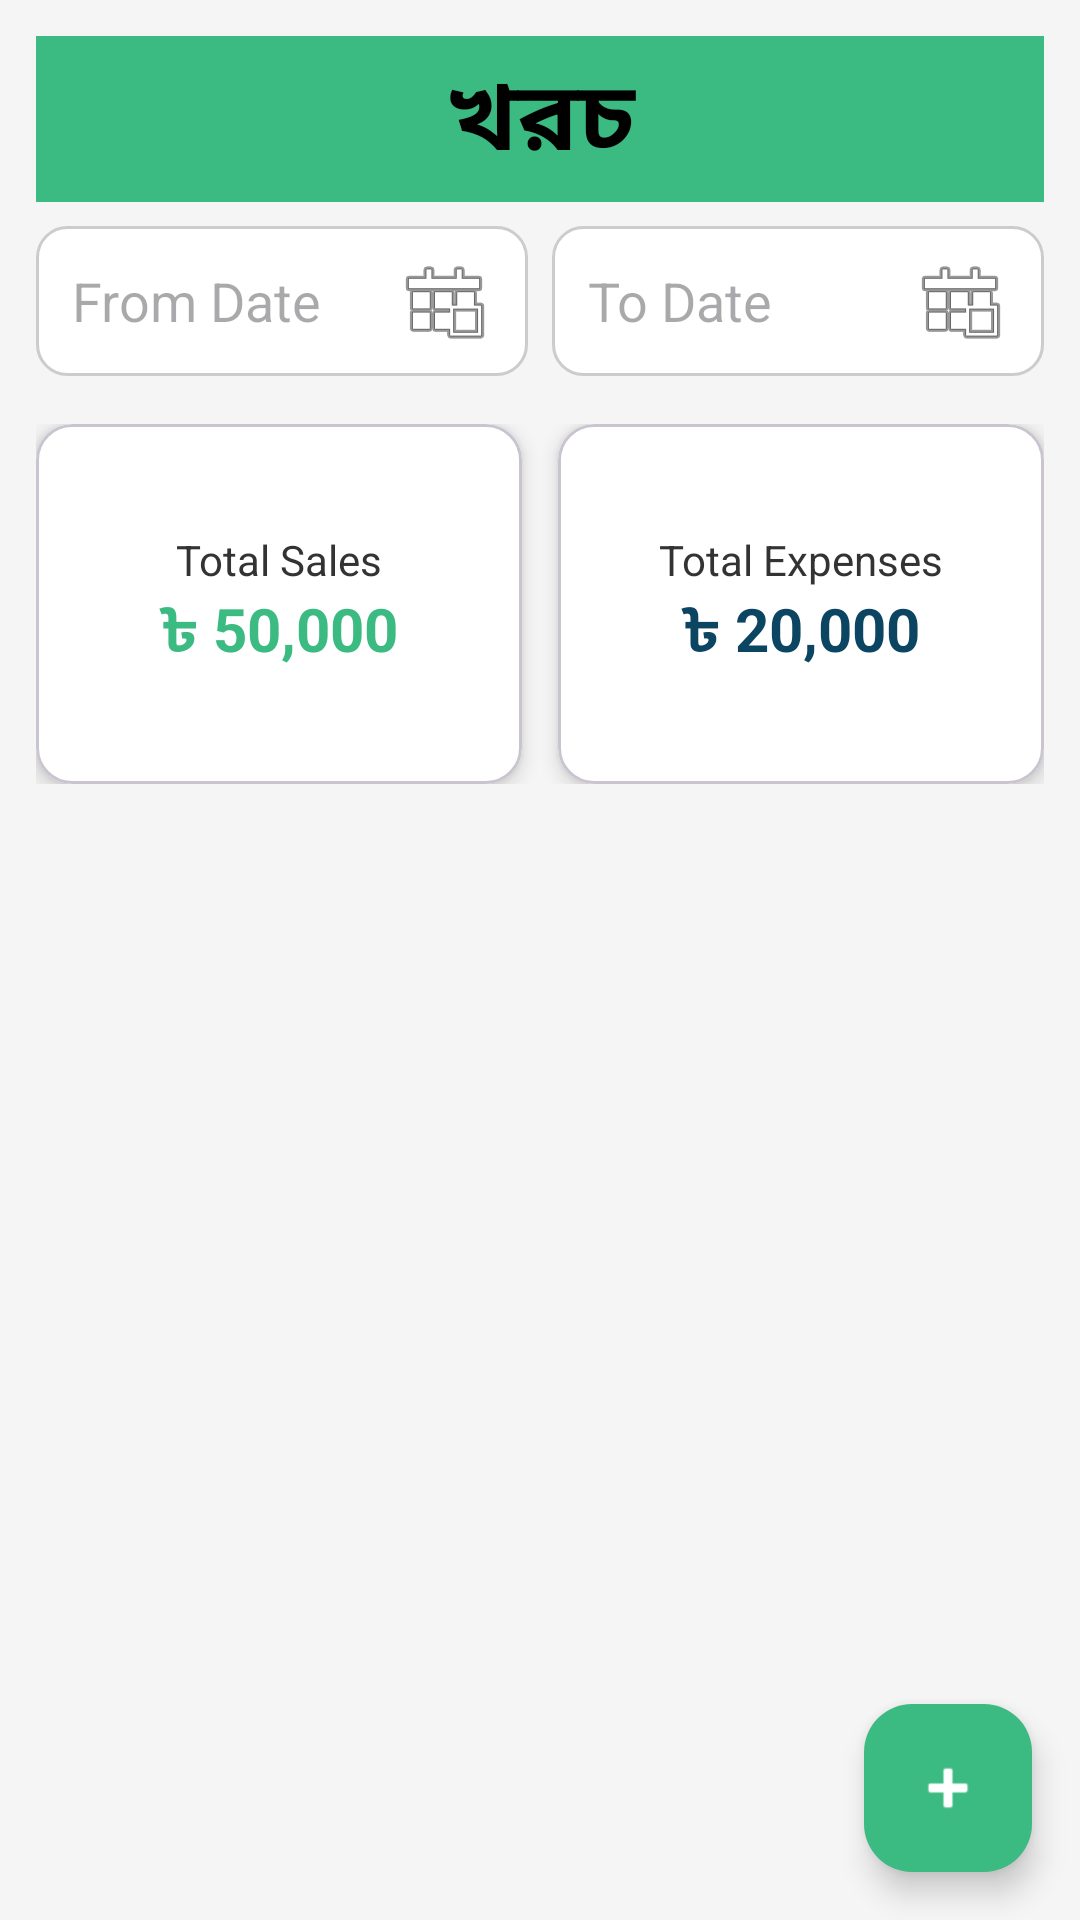

The Android layout XML behind this screen, and the referenced resources:
<!-- AndroidManifest.xml: application theme Theme.EasyEMI -->
<!-- res/layout/fragment_expenses.xml -->
<FrameLayout xmlns:android="http://schemas.android.com/apk/res/android"
    xmlns:app="http://schemas.android.com/apk/res-auto"
    xmlns:tools="http://schemas.android.com/tools"
    android:layout_width="match_parent"
    android:layout_height="match_parent"
    android:background="@color/lightGray"
    tools:context=".ExpensesFragment">

    <ScrollView
        android:layout_width="match_parent"
        android:layout_height="match_parent"
        android:padding="12dp">

        <LinearLayout
            android:layout_width="match_parent"
            android:layout_height="wrap_content"
            android:orientation="vertical">

            
            <TextView
                android:id="@+id/tvReportHeader"
                android:layout_width="match_parent"
                android:layout_height="wrap_content"
                android:layout_marginBottom="8dp"
                android:background="@color/primaryGreen"
                android:gravity="center"
                android:padding="4dp"
                android:text="খরচ"
                android:textColor="@color/black"
                android:textSize="32sp"
                android:textStyle="bold" />

            
            <LinearLayout
                android:layout_width="match_parent"
                android:layout_height="wrap_content"
                android:layout_marginBottom="16dp"
                android:orientation="horizontal">

                <EditText
                    android:id="@+id/etReportFromDate"
                    android:layout_width="0dp"
                    android:layout_height="50dp"
                    android:layout_weight="1"
                    android:background="@drawable/rounded_edittext"
                    android:drawableEnd="@android:drawable/ic_menu_today"
                    android:drawablePadding="8dp"
                    android:focusable="false"
                    android:hint="From Date"
                    android:padding="12dp" />

                <Space
                    android:layout_width="8dp"
                    android:layout_height="match_parent" />

                <EditText
                    android:id="@+id/etReportToDate"
                    android:layout_width="0dp"
                    android:layout_height="50dp"
                    android:layout_weight="1"
                    android:background="@drawable/rounded_edittext"
                    android:drawableEnd="@android:drawable/ic_menu_today"
                    android:drawablePadding="8dp"
                    android:focusable="false"
                    android:hint="To Date"
                    android:padding="12dp" />
            </LinearLayout>

            
            <LinearLayout
                android:layout_width="match_parent"
                android:layout_height="wrap_content"
                android:layout_marginBottom="16dp"
                android:orientation="horizontal"
                android:weightSum="2">

                
                <com.google.android.material.card.MaterialCardView
                    android:layout_width="0dp"
                    android:layout_height="120dp"
                    android:layout_marginEnd="6dp"
                    android:layout_weight="1"
                    app:cardBackgroundColor="@color/white"
                    app:cardCornerRadius="12dp"
                    app:cardElevation="4dp">

                    <LinearLayout
                        android:layout_width="match_parent"
                        android:layout_height="match_parent"
                        android:gravity="center"
                        android:orientation="vertical">

                        <TextView
                            android:layout_width="wrap_content"
                            android:layout_height="wrap_content"
                            android:text="Total Sales"
                            android:textColor="@color/darkGray"
                            android:textSize="14sp" />

                        <TextView
                            android:id="@+id/tvTotalSales"
                            android:layout_width="wrap_content"
                            android:layout_height="wrap_content"
                            android:text="৳ 50,000"
                            android:textColor="@color/primaryGreen"
                            android:textSize="20sp"
                            android:textStyle="bold" />
                    </LinearLayout>
                </com.google.android.material.card.MaterialCardView>

                
                <com.google.android.material.card.MaterialCardView
                    android:layout_width="0dp"
                    android:layout_height="120dp"
                    android:layout_marginStart="6dp"
                    android:layout_weight="1"
                    app:cardBackgroundColor="@color/white"
                    app:cardCornerRadius="12dp"
                    app:cardElevation="4dp">

                    <LinearLayout
                        android:layout_width="match_parent"
                        android:layout_height="match_parent"
                        android:gravity="center"
                        android:orientation="vertical">

                        <TextView
                            android:layout_width="wrap_content"
                            android:layout_height="wrap_content"
                            android:text="Total Expenses"
                            android:textColor="@color/darkGray"
                            android:textSize="14sp" />

                        <TextView
                            android:id="@+id/tvTotalExpenses"
                            android:layout_width="wrap_content"
                            android:layout_height="wrap_content"
                            android:text="৳ 20,000"
                            android:textColor="@color/primaryBlue"
                            android:textSize="20sp"
                            android:textStyle="bold" />
                    </LinearLayout>
                </com.google.android.material.card.MaterialCardView>
            </LinearLayout>

            
            <androidx.recyclerview.widget.RecyclerView
                android:id="@+id/rvReportDetails"
                android:layout_width="match_parent"
                android:layout_height="match_parent"
                android:clipToPadding="false"
                android:paddingBottom="8dp"
                android:scrollbars="vertical"
                tools:listitem="@layout/item_expenses" />

        </LinearLayout>
    </ScrollView>

    
    <com.google.android.material.floatingactionbutton.FloatingActionButton
        android:id="@+id/fabAddExpense"
        android:layout_width="wrap_content"
        android:layout_height="wrap_content"
        android:layout_gravity="bottom|end"
        android:layout_margin="16dp"
        android:contentDescription="Add Expense"
        app:backgroundTint="@color/primaryGreen"
        app:srcCompat="@android:drawable/ic_input_add"
        app:tint="@android:color/white" />

</FrameLayout>
<!-- res/layout/item_expenses.xml (included above) -->
<?xml version="1.0" encoding="utf-8"?>
<com.google.android.material.card.MaterialCardView xmlns:android="http://schemas.android.com/apk/res/android"
    android:layout_width="match_parent"
    android:layout_height="wrap_content"
    android:layout_margin="8dp"
    android:backgroundTint="@color/white"
    android:elevation="4dp"
    android:clickable="true"
    android:focusable="true">

    <LinearLayout
        android:layout_width="match_parent"
        android:layout_height="wrap_content"
        android:orientation="vertical"
        android:padding="12dp">

        
        <TextView
            android:id="@+id/tvExpenseTitle"
            android:layout_width="wrap_content"
            android:layout_height="wrap_content"
            android:text="Office Rent"
            android:textSize="18sp"
            android:textStyle="bold"
            android:textColor="@color/black"
            android:layout_marginBottom="4dp" />

        
        <TextView
            android:id="@+id/tvExpenseAmount"
            android:layout_width="wrap_content"
            android:layout_height="wrap_content"
            android:text="৳ 5,000"
            android:textSize="16sp"
            android:textStyle="bold"
            android:textColor="@color/primaryGreen"
            android:layout_marginBottom="2dp" />

        
        <TextView
            android:id="@+id/tvExpenseDate"
            android:layout_width="wrap_content"
            android:layout_height="wrap_content"
            android:text="15 Sep 2025"
            android:textSize="14sp"
            android:textColor="@color/darkGray" />

    </LinearLayout>
</com.google.android.material.card.MaterialCardView>
<!-- resources referenced by this layout -->
<resources>
  <color name="black">#FF000000</color>
  <color name="darkGray">#333333</color>
  <color name="lightGray">#F5F5F5</color>
  <color name="primaryBlue">#0C4561</color>
  <color name="primaryGreen">#3BBA81</color>
  <color name="white">#FFFFFFFF</color>
  <!-- drawable rounded_edittext (drawable) -->
  <?xml version="1.0" encoding="utf-8"?>
  <shape xmlns:tools="http://schemas.android.com/tools"
      xmlns:android="http://schemas.android.com/apk/res/android"
      tools:ignore="ExtraText">
      android:shape="rectangle">
      <solid android:color="@color/white"/>
      <corners android:radius="10dp"/>
      <stroke android:width="1dp" android:color="#CCCCCC"/>
  </shape>
  <style name="Theme.EasyEMI" parent="Base.Theme.EasyEMI" />
  <style name="Base.Theme.EasyEMI" parent="Theme.Material3.DayNight.NoActionBar">
          
          
      </style>
</resources>
